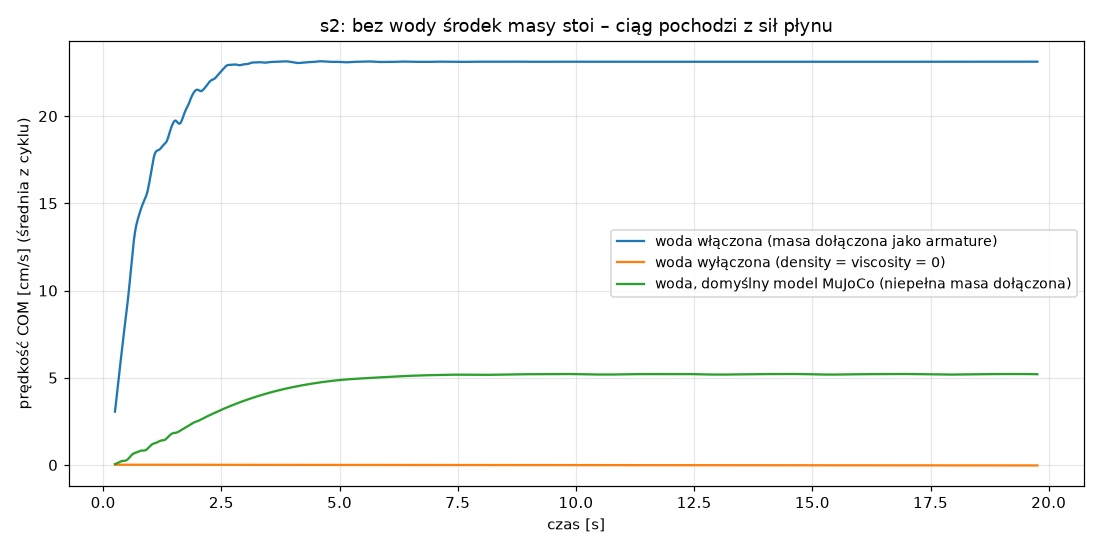

Data behind this chart, as committed beside it:
t, woda_włączona, woda_wyłączona, woda,_domyślny_model_MuJoCo
0.0, nan, nan, nan
0.01, nan, nan, nan
0.02, nan, nan, nan
0.03, nan, nan, nan
0.04, nan, nan, nan
0.05, nan, nan, nan
0.06, nan, nan, nan
0.07, nan, nan, nan
0.08, nan, nan, nan
0.09, nan, nan, nan
0.1, nan, nan, nan
0.11, nan, nan, nan
0.12, nan, nan, nan
0.13, nan, nan, nan
0.14, nan, nan, nan
0.15, nan, nan, nan
0.16, nan, nan, nan
0.17, nan, nan, nan
0.18, nan, nan, nan
0.19, nan, nan, nan
0.2, nan, nan, nan
0.21, nan, nan, nan
0.22, nan, nan, nan
0.23, nan, nan, nan
0.24, nan, nan, nan
0.25, 0.03059, 0.0001471, 0.000513
0.26, 0.03305, 0.0001504, 0.0006184
0.27, 0.0355, 0.0001532, 0.0007257
0.28, 0.03794, 0.0001564, 0.0008352
0.29, 0.04037, 0.0001594, 0.0009473
0.3, 0.0428, 0.0001617, 0.001063
0.31, 0.04523, 0.000164, 0.001185
0.32, 0.04766, 0.0001663, 0.001315
0.33, 0.05009, 0.0001663, 0.001453
0.34, 0.0525, 0.0001628, 0.001592
0.35, 0.0549, 0.0001582, 0.001725
0.36, 0.05727, 0.0001553, 0.001848
0.37, 0.05964, 0.0001543, 0.001962
0.38, 0.06201, 0.0001535, 0.002069
0.39, 0.06439, 0.0001522, 0.002166
0.4, 0.06676, 0.00015, 0.002247
0.41, 0.06914, 0.0001466, 0.002304
0.42, 0.07149, 0.0001427, 0.002331
0.43, 0.07382, 0.0001402, 0.002338
0.44, 0.07611, 0.0001401, 0.002343
0.45, 0.07837, 0.000141, 0.002365
0.46, 0.08059, 0.0001413, 0.00241
0.47, 0.08278, 0.0001413, 0.002476
0.48, 0.08496, 0.0001423, 0.002563
0.49, 0.08714, 0.0001443, 0.002674
0.5, 0.08936, 0.0001469, 0.002816
0.51, 0.09164, 0.00015, 0.003003
0.52, 0.09401, 0.000153, 0.003242
0.53, 0.09647, 0.0001541, 0.003527
0.54, 0.09905, 0.0001525, 0.003835
0.55, 0.1017, 0.0001495, 0.004146
0.56, 0.1045, 0.0001465, 0.004455
0.57, 0.1074, 0.0001434, 0.004763
0.58, 0.1103, 0.0001391, 0.005073
0.59, 0.1132, 0.000134, 0.005384
... 1,941 more rows
